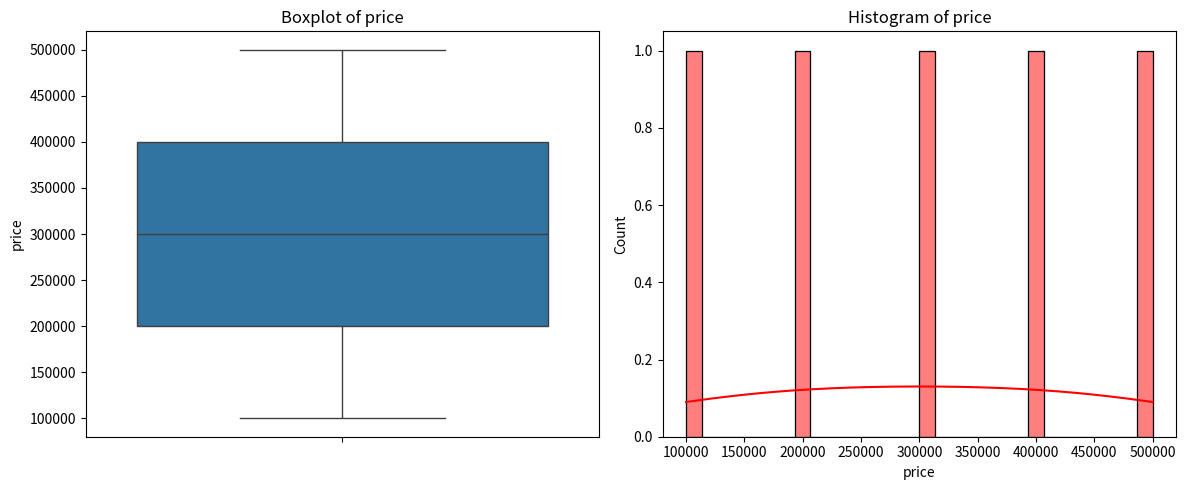
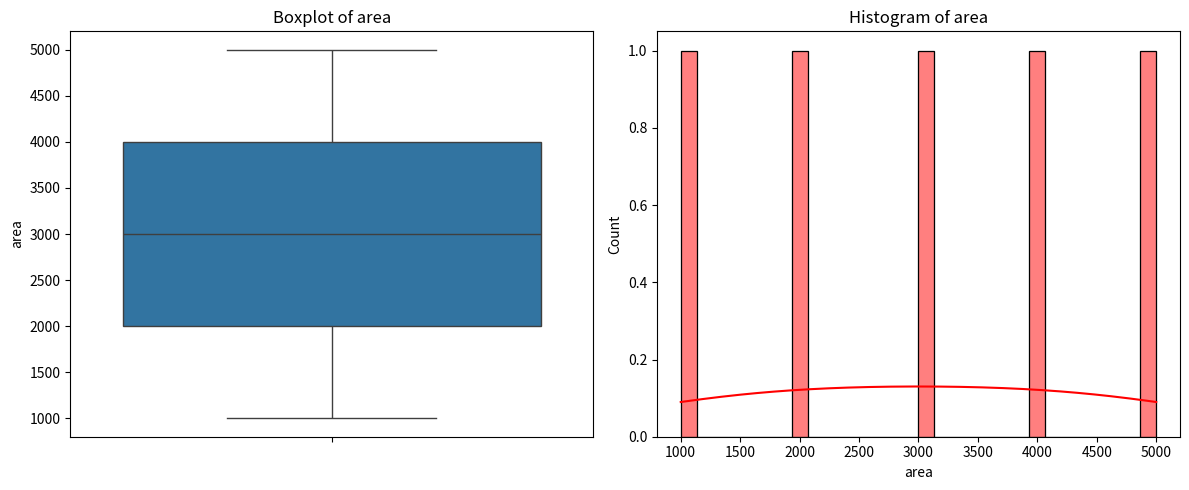
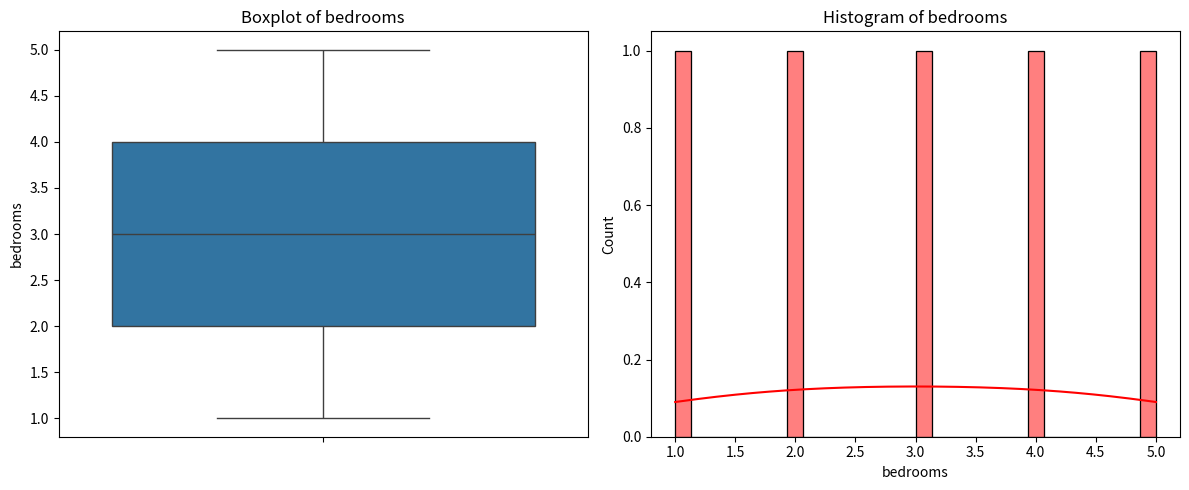
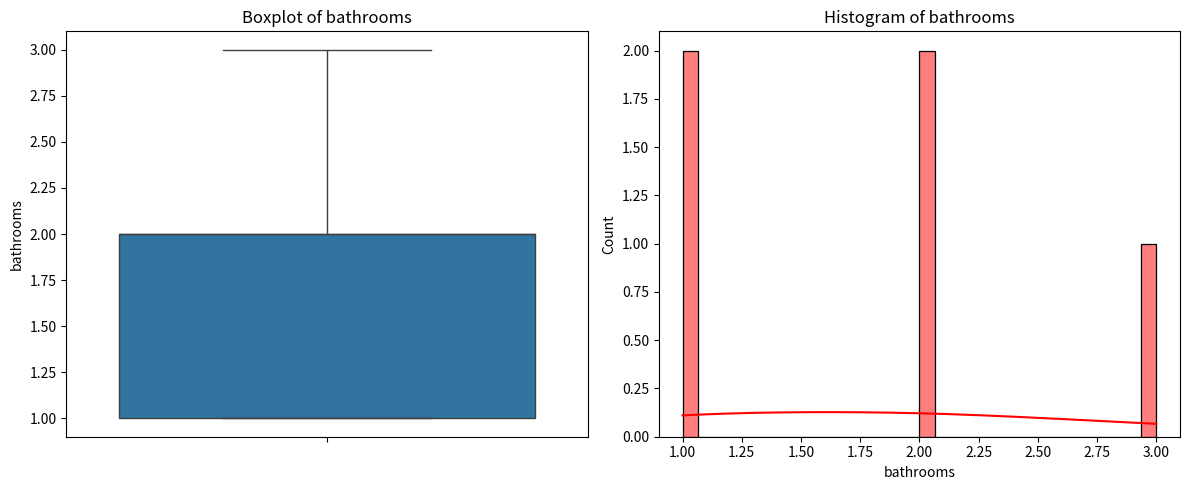
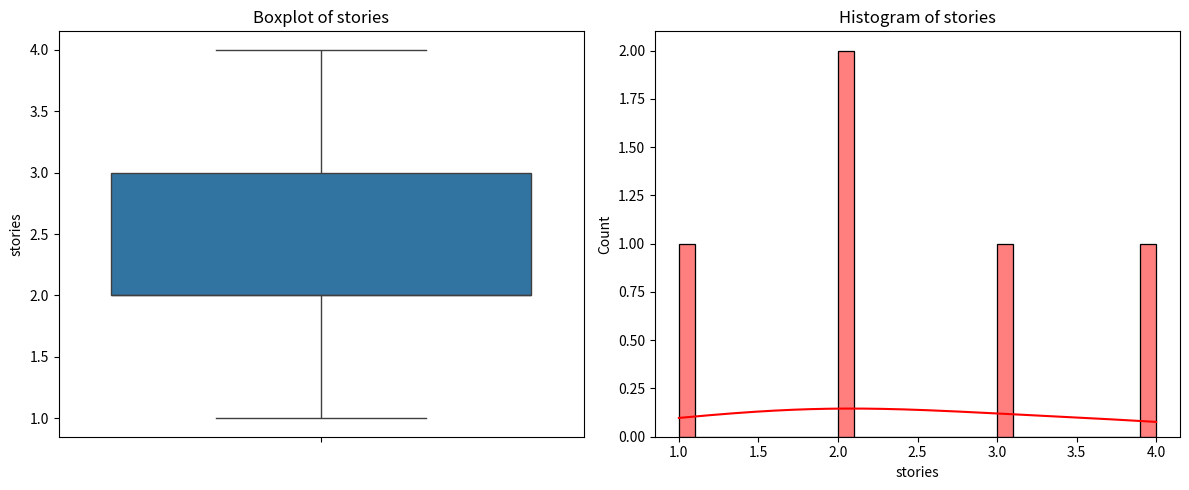
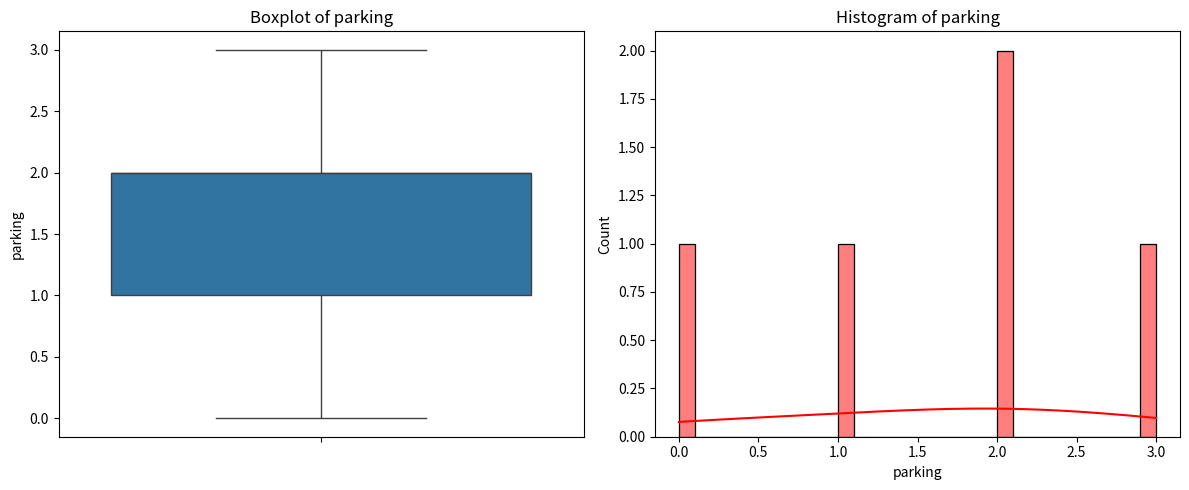
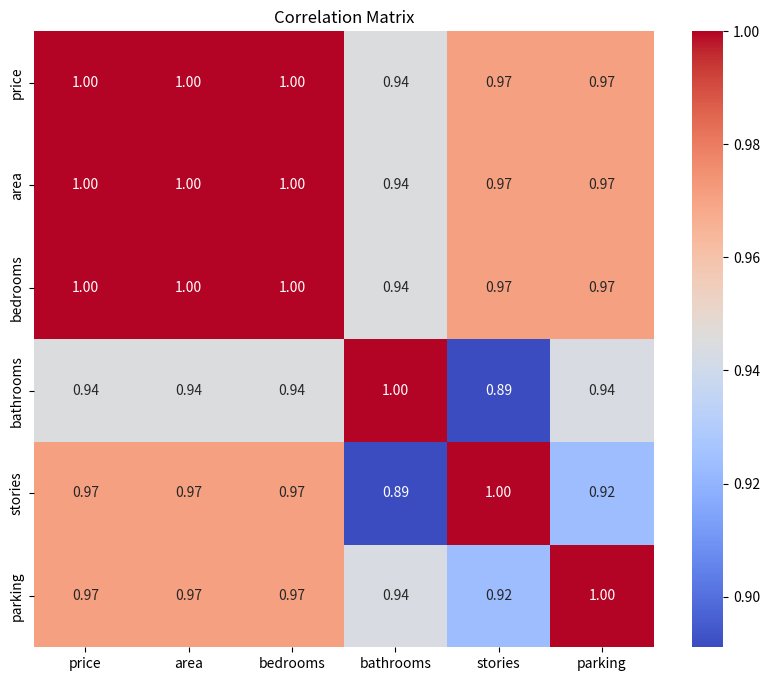
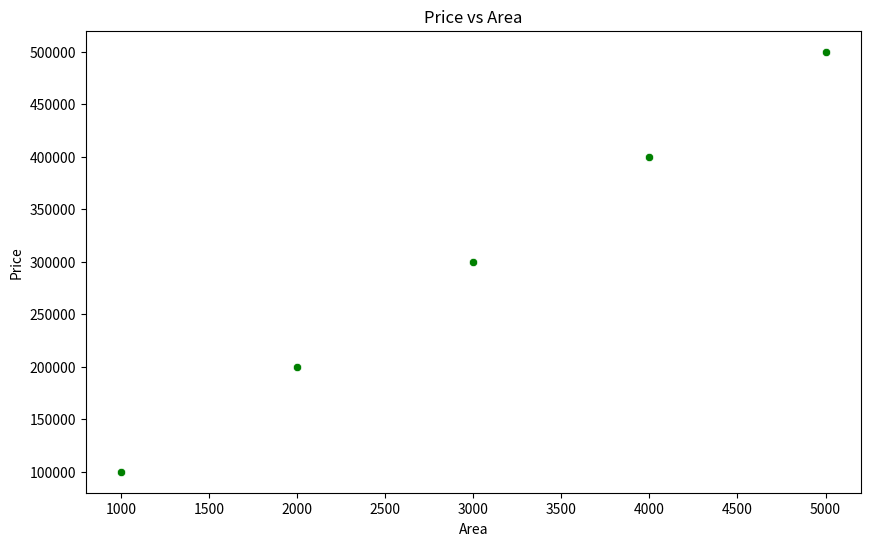
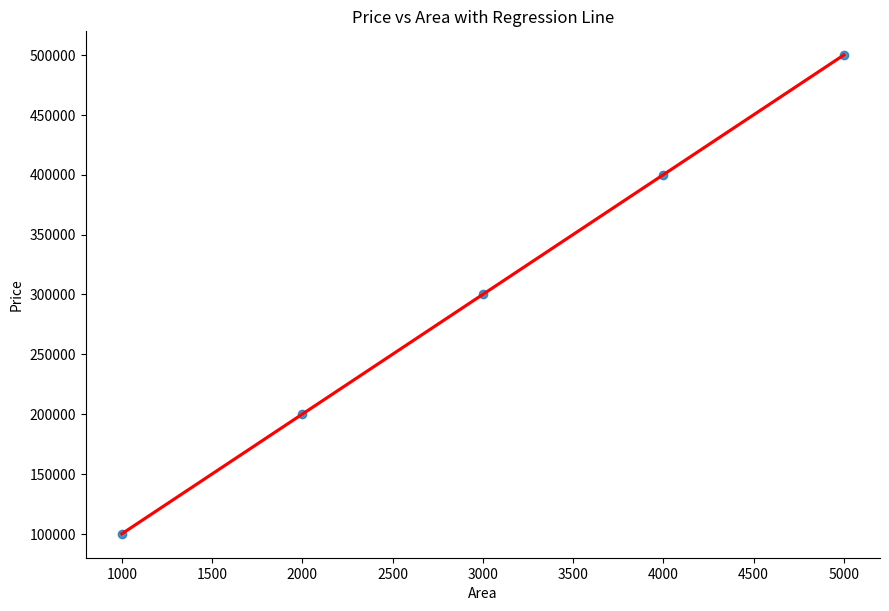
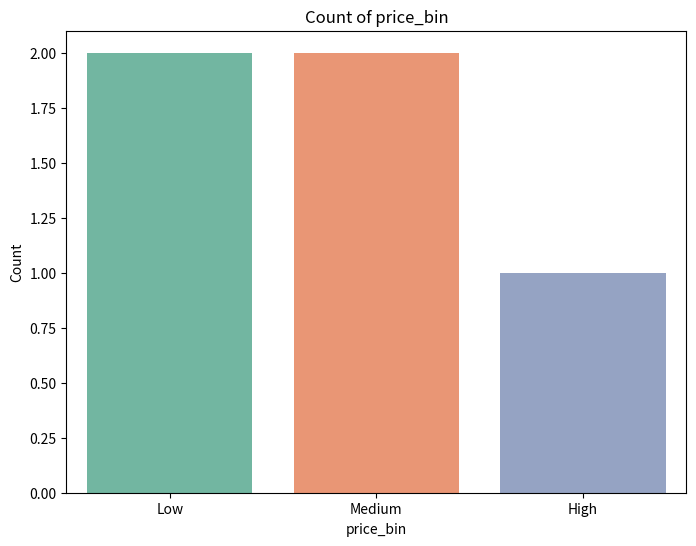
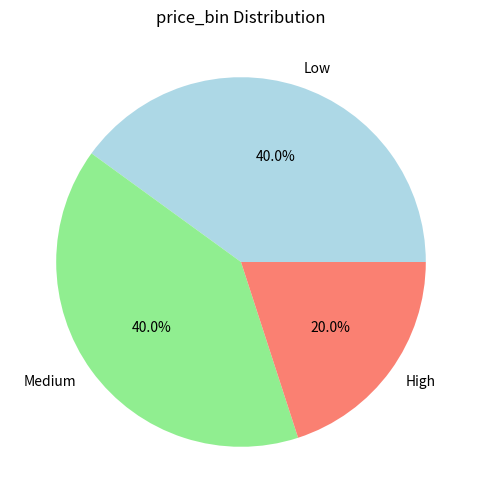
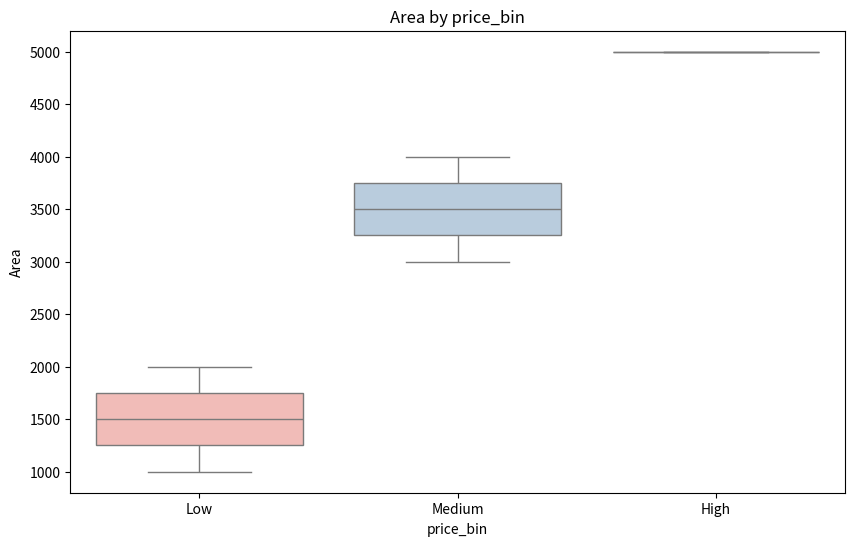
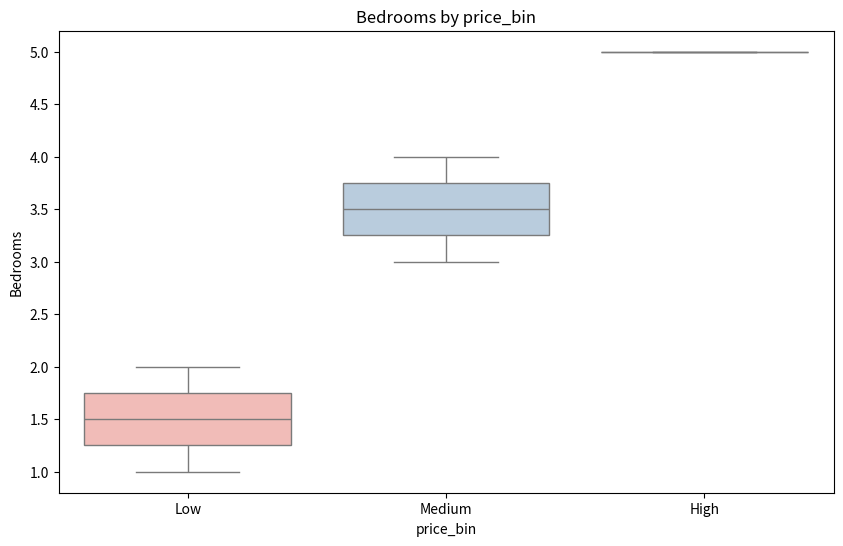
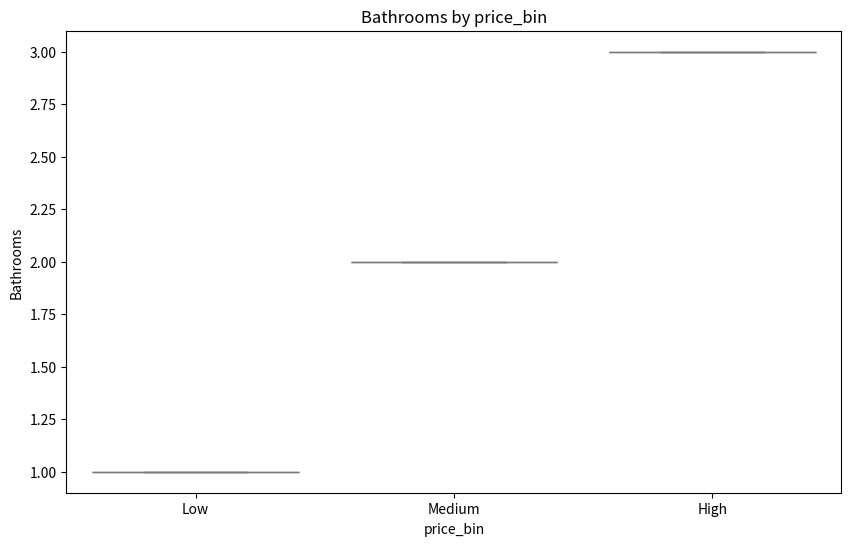
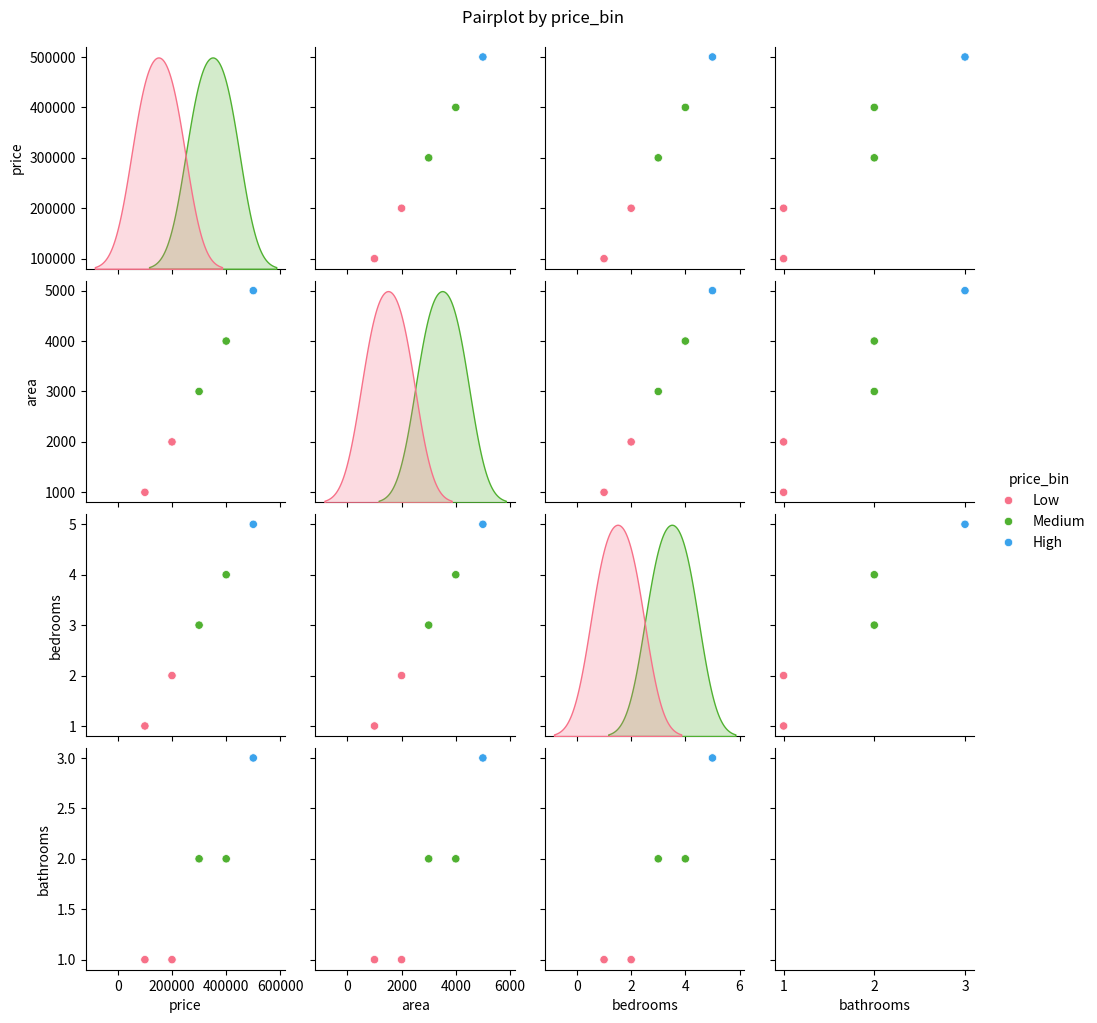

Reproduce these figures in Python, in order.
import matplotlib.pyplot as plt
import seaborn as sns
import pandas as pd
from scipy.stats import f_oneway
import numpy as np

def perform_eda(df):
    """
    Performs Exploratory Data Analysis on the housing dataset.

    Args:
        df (pd.DataFrame): The input housing dataset.
    """

    # Descriptive Statistics
    print("Descriptive Statistics:")
    print(df.describe())  #

    # Checking for Null Values
    print("\nNull Value Counts:")
    print(df.isnull().sum())  #

    # Histograms and Boxplots for Numerical Features
    num_cols = df.select_dtypes(include=np.number).columns
    for col in num_cols:
        plot_numerical_distribution(df, col)  # Use the helper function

    # Correlation Matrix
    plot_correlation_matrix(df)  # Use the helper function

    # Scatter Plot: Price vs Area
    plot_price_vs_area(df)  # Use the helper function

    # ANOVA for Categorical Features
    perform_anova_categorical(df)  # Use the helper function

    # Price Bin Analysis
    analyze_price_bins(df)  # Use the helper function

    # ANOVA for Numerical Features vs. Price Bin
    perform_anova_price_bins(df)  # Use the helper function


def plot_numerical_distribution(df, col):
    """Helper function to plot histogram and boxplot for a numerical column."""
    fig, axes = plt.subplots(1, 2, figsize=(12, 5))  # Adjust figsize for better layout
    sns.boxplot(y=df[col], ax=axes[0])
    axes[0].set_title(f'Boxplot of {col}')
    sns.histplot(df[col], kde=True, color='red', bins=30, ax=axes[1])
    axes[1].set_title(f'Histogram of {col}')
    plt.tight_layout()
    plt.show()

def plot_correlation_matrix(df):
    """Helper function to plot the correlation matrix."""

    numeric_df = df.select_dtypes(include=np.number)
    correlation_matrix = numeric_df.corr()
    plt.figure(figsize=(10, 8))
    sns.heatmap(correlation_matrix, annot=True, cmap='coolwarm', fmt='.2f')
    plt.title("Correlation Matrix")
    plt.show()

def plot_price_vs_area(df):
    """Helper function to plot Price vs Area scatter plot and with regression line."""

    plt.figure(figsize=(10, 6))
    sns.scatterplot(x='area', y='price', data=df, color='green')
    plt.title('Price vs Area')
    plt.xlabel('Area')
    plt.ylabel('Price')
    plt.show()

    sns.lmplot(x='area', y='price', data=df, aspect=1.5, height=6, line_kws={'color': 'red'})
    plt.title('Price vs Area with Regression Line')
    plt.xlabel('Area')
    plt.ylabel('Price')
    plt.show()

def perform_anova_categorical(df):
    """Helper function to perform ANOVA tests for categorical features."""

    categorical_features = ['mainroad', 'guestroom', 'basement',
                            'hotwaterheating', 'airconditioning', 'prefarea',
                            'furnishingstatus']  #
    print("\nANOVA Results for Categorical Features:")
    for feature in categorical_features:
        groups = [df[df[feature] == category]['price'] for category in df[feature].unique()]
        stat, p = f_oneway(*groups)
        print(f"ANOVA for {feature}: F-statistic: {stat:.3f}, p-value: {p:.4f}")  #

def analyze_price_bins(df):
    """Helper function to analyze the 'price_bin' feature."""

    print("\nPrice Bin Analysis:")
    print("Value Counts:\n", df['price_bin'].value_counts())  #
    print("\nProportions:\n", df['price_bin'].value_counts(normalize=True))  #

    plt.figure(figsize=(8, 6))
    sns.countplot(x='price_bin', data=df, palette='Set2')  #
    plt.title('Count of price_bin')
    plt.xlabel('price_bin')
    plt.ylabel('Count')
    plt.show()

    plt.figure(figsize=(6, 6))
    df['price_bin'].value_counts().plot.pie(autopct='%1.1f%%',
                                            colors=['lightblue', 'lightgreen', 'salmon'])  #
    plt.title('price_bin Distribution')
    plt.ylabel('')
    plt.show()

    numerical_cols = ['area', 'bedrooms', 'bathrooms']  #
    for col in numerical_cols:
        plt.figure(figsize=(10, 6))
        sns.boxplot(x='price_bin', y=col, data=df, palette='Pastel1')  #
        plt.title(f'{col.capitalize()} by price_bin')
        plt.xlabel('price_bin')
        plt.ylabel(col.capitalize())
        plt.show()

    sns.pairplot(df, hue='price_bin', vars=['price', 'area', 'bedrooms',
                                        'bathrooms'], palette='husl')  #
    plt.suptitle('Pairplot by price_bin', y=1.02)
    plt.show()

def perform_anova_price_bins(df):
    """Helper function to perform ANOVA tests for numerical features vs. 'price_bin'."""

    features = ['area', 'bedrooms', 'bathrooms', 'parking']  #
    print("\nANOVA Results for Numerical Features vs. Price Bin:")
    for feature in features:
        groups = [df[df['price_bin'] == status][feature] for status in
                  df['price_bin'].unique()]
        stat, p = f_oneway(*groups)
        print(f"ANOVA for {feature} - F-statistic: {stat:.3f}, p-value: {p:.4f}")  #


if __name__ == '__main__':
    # Create a dummy DataFrame for testing
    import numpy as np
    data = {'price': [100000, 200000, 300000, 400000, 500000],
            'area': [1000, 2000, 3000, 4000, 5000],
            'bedrooms': [1, 2, 3, 4, 5],
            'bathrooms': [1, 1, 2, 2, 3],
            'stories': [1, 2, 2, 3, 4],
            'mainroad': ['yes', 'no', 'yes', 'no', 'yes'],
            'guestroom': ['no', 'yes', 'no', 'no', 'yes'],
            'basement': ['no', 'no', 'yes', 'yes', 'no'],
            'hotwaterheating': ['no', 'no', 'no', 'yes', 'yes'],
            'airconditioning': ['no', 'no', 'yes', 'yes', 'yes'],
            'parking': [0, 1, 2, 2, 3],
            'prefarea': ['yes', 'no', 'yes', 'no', 'no'],
            'furnishingstatus': ['unfurnished', 'furnished', 'semi-furnished', 'furnished', 'unfurnished'],
            'price_bin': ['Low', 'Low', 'Medium', 'Medium', 'High']}
    df = pd.DataFrame(data)

    perform_eda(df)
    print("\nEDA completed!")